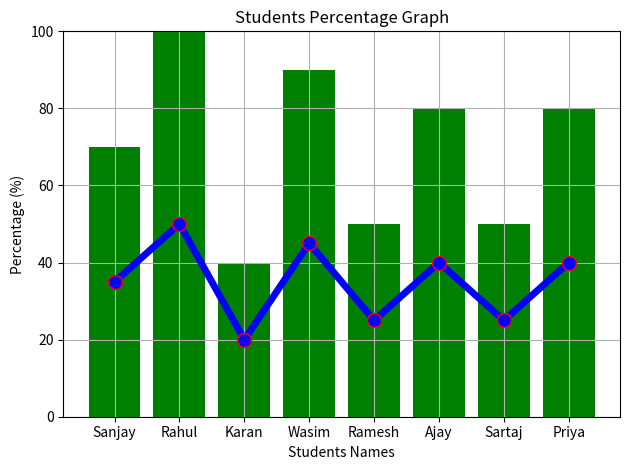

The matplotlib source for this figure:
import matplotlib.pyplot as plt

# Student Data
student_names = ["Sanjay", "Rahul", "Karan", "Wasim", "Ramesh", "Ajay", "Sartaj", "Priya"]
students_marks = [35, 50, 20, 45, 25, 40, 25, 40]

# Calculate percentae (assuming total marks = 50)
marks_perc = [(marks / 50) * 100 for marks in students_marks]

# Line chart for raw marks
def marks_line_chart():
    plt.plot(student_names, students_marks, marker='.', linestyle='-', color='blue', ms=20, mec='r', linewidth='5') # linestyle='dotted', linestyle='dashed'
    plt.title("Students Marks Graph")
    plt.xlabel("Stdents Names")
    plt.ylabel("Marks out of 50")
    plt.grid(True)
    plt.tight_layout()
    plt.show()

# Bar chart for percentage
def percentage_bar_chart():
    plt.bar(student_names, marks_perc, color='green')
    plt.title("Students Percentage Graph")
    plt.xlabel("Students Names")
    plt.ylabel("Percentage (%)")
    plt.ylim(0, 100)
    plt.tight_layout()
    plt.show()

# Run both charts
marks_line_chart()
percentage_bar_chart()